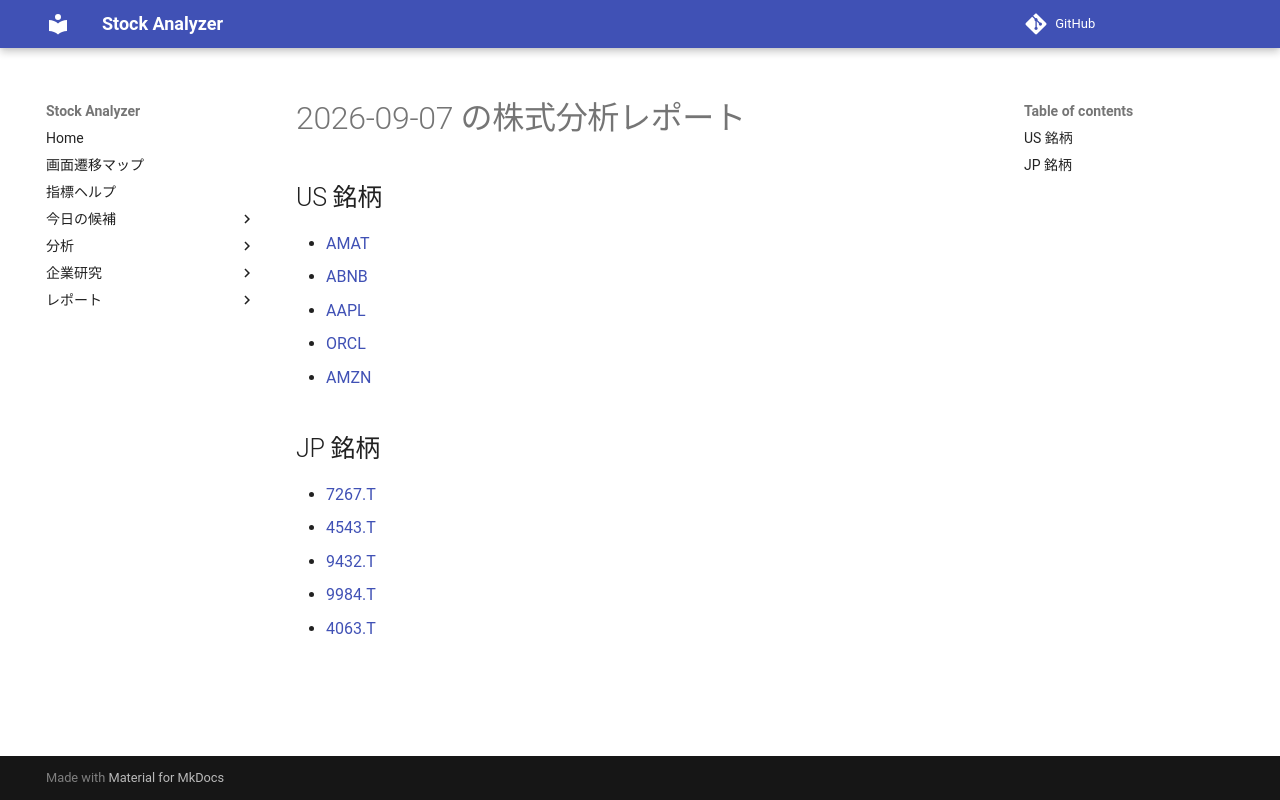

repository: Yumi-note/Making-APP · page: reports/2026-09-07/192336/index.html · generator: mkdocs

# 2026-09-07 の株式分析レポート

## US 銘柄

- [AMAT](AMAT.md)
- [ABNB](ABNB.md)
- [AAPL](AAPL.md)
- [ORCL](ORCL.md)
- [AMZN](AMZN.md)

## JP 銘柄

- [7267.T](7267_T.md)
- [4543.T](4543_T.md)
- [9432.T](9432_T.md)
- [9984.T](9984_T.md)
- [4063.T](4063_T.md)
